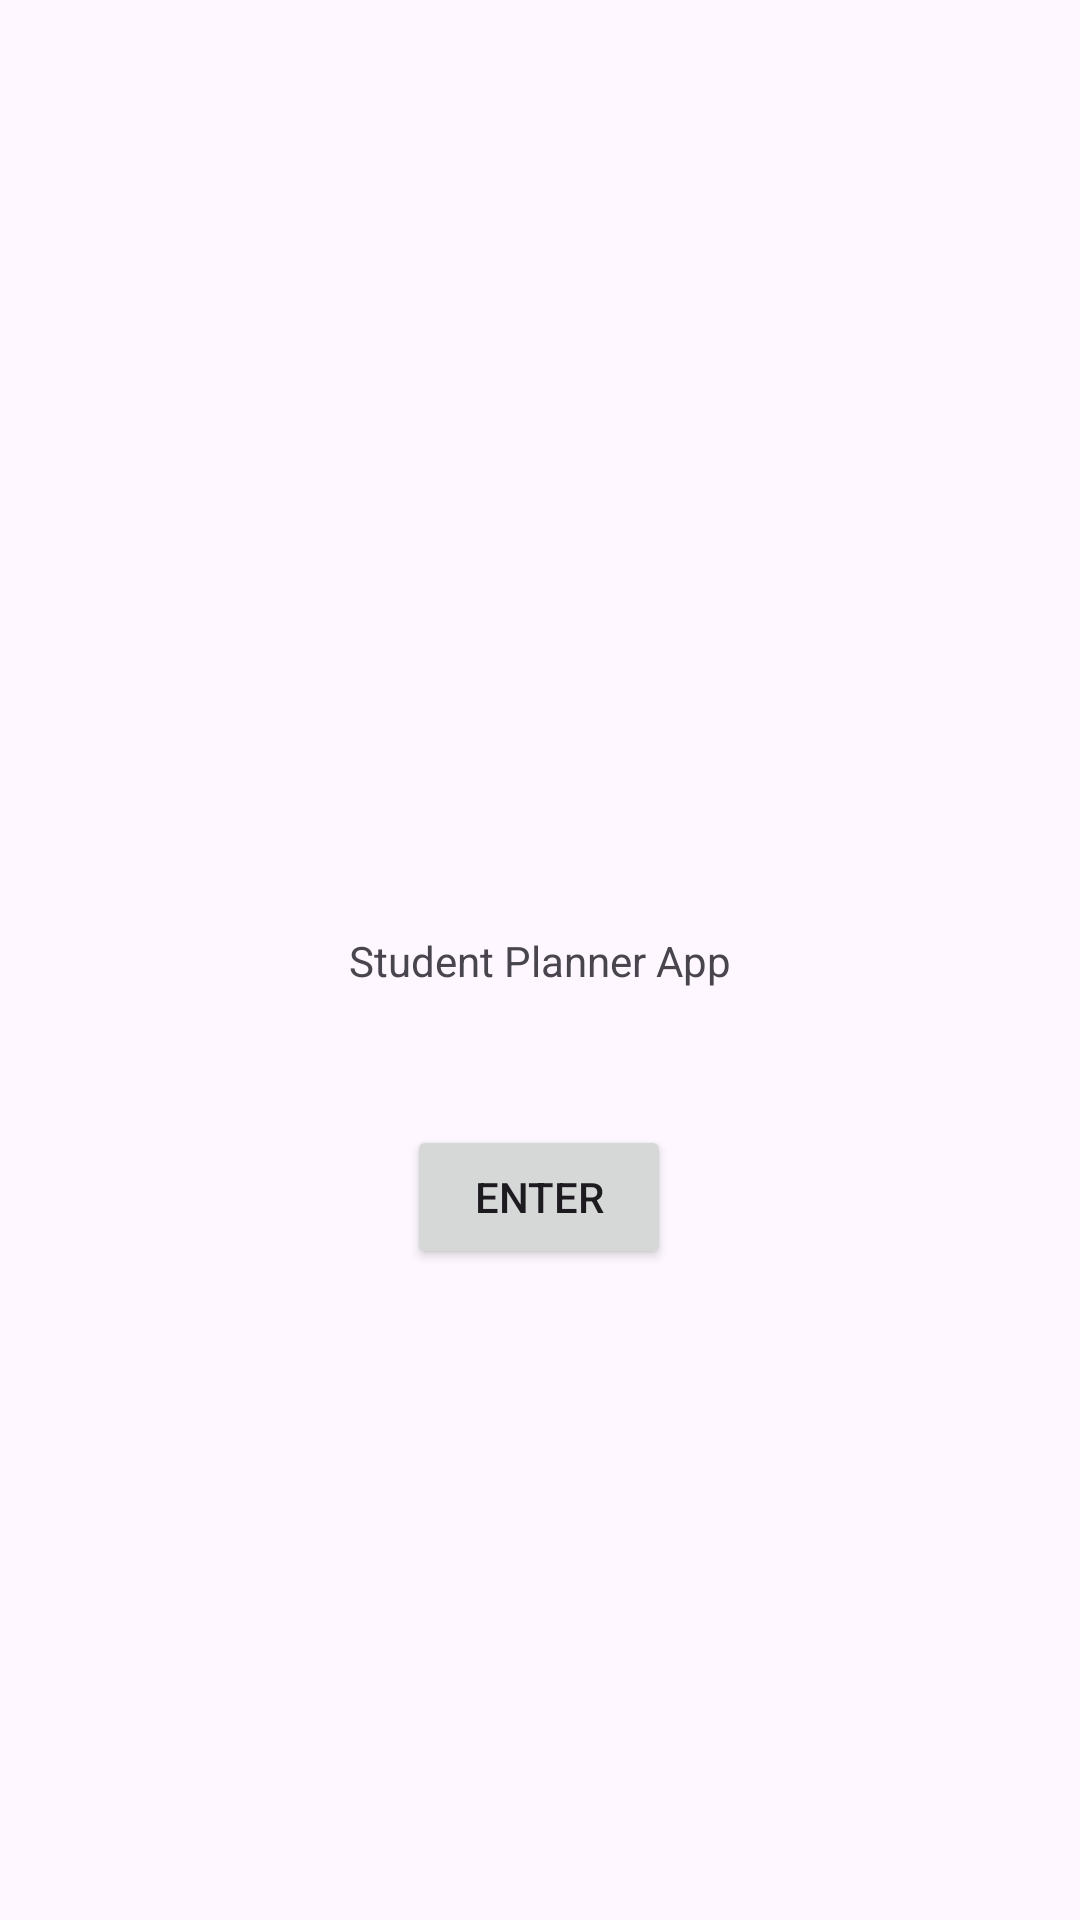

Reconstruct the res/layout file that produces this screen, plus the resources it refers to.
<!-- AndroidManifest.xml: application theme Theme.StudentPlanner03 -->
<!-- res/layout/activity_main.xml -->
<?xml version="1.0" encoding="utf-8"?>
<androidx.constraintlayout.widget.ConstraintLayout xmlns:android="http://schemas.android.com/apk/res/android"
    xmlns:app="http://schemas.android.com/apk/res-auto"
    xmlns:tools="http://schemas.android.com/tools"
    android:id="@+id/main"
    android:layout_width="match_parent"
    android:layout_height="match_parent"
    tools:context=".UI.MainActivity">

    <Button
        android:id="@+id/button"
        android:layout_width="wrap_content"
        android:layout_height="wrap_content"
        android:layout_marginStart="160dp"
        android:layout_marginEnd="161dp"
        android:layout_marginBottom="217dp"
        android:text="Enter"
        app:layout_constraintBottom_toBottomOf="parent"
        app:layout_constraintEnd_toEndOf="parent"
        app:layout_constraintStart_toStartOf="parent" />

    <TextView
        android:layout_width="wrap_content"
        android:layout_height="wrap_content"
        android:text="Student Planner App"
        app:layout_constraintBottom_toBottomOf="parent"
        app:layout_constraintEnd_toEndOf="parent"
        app:layout_constraintStart_toStartOf="parent"
        app:layout_constraintTop_toTopOf="parent" />

</androidx.constraintlayout.widget.ConstraintLayout>
<!-- resources referenced by this layout -->
<resources>
  <style name="Theme.StudentPlanner03" parent="Base.Theme.StudentPlanner03" />
  <style name="Base.Theme.StudentPlanner03" parent="Theme.Material3.DayNight.NoActionBar">
          
          
      </style>
</resources>
